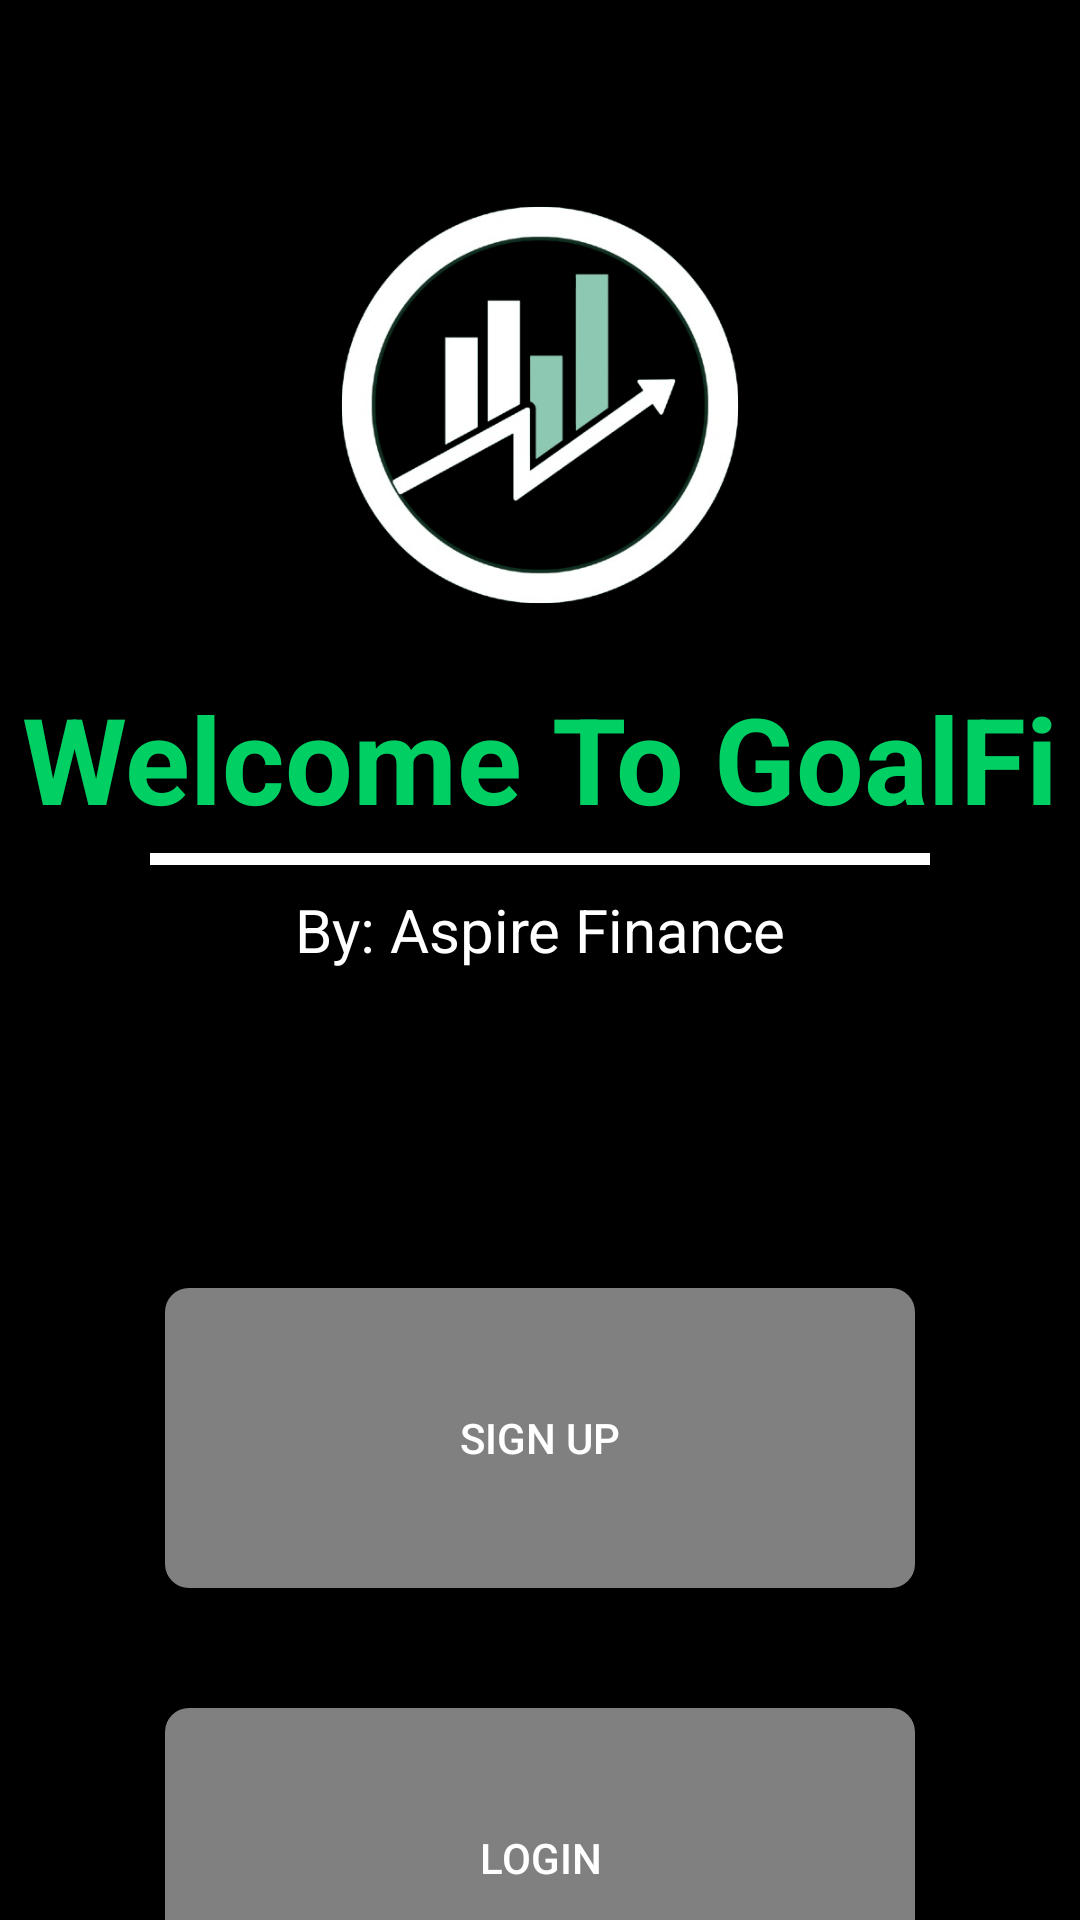

The Android layout XML behind this screen, and the referenced resources:
<!-- AndroidManifest.xml: application theme Theme.GoalFi -->
<!-- res/layout/activity_startpage.xml -->
<?xml version="1.0" encoding="utf-8"?>
<androidx.constraintlayout.widget.ConstraintLayout
    xmlns:android="http://schemas.android.com/apk/res/android"
    xmlns:app="http://schemas.android.com/apk/res-auto"
    xmlns:tools="http://schemas.android.com/tools"
    android:id="@+id/logo"
    android:layout_width="match_parent"
    android:layout_height="match_parent"
    android:background="@color/black"
    tools:context=".MainActivity">

    
    <ImageView
        android:id="@+id/imageView"
        android:layout_width="150dp"
        android:layout_height="150dp"
        android:layout_marginTop="60dp"
        android:contentDescription="Logo"
        app:layout_constraintEnd_toEndOf="parent"
        app:layout_constraintStart_toStartOf="parent"
        app:layout_constraintTop_toTopOf="parent"
        app:srcCompat="@drawable/logo"/>

    
    <TextView
        android:id="@+id/wlcmsg"
        android:layout_width="wrap_content"
        android:layout_height="wrap_content"
        android:layout_marginTop="16dp"
        android:text="Welcome To GoalFi"
        android:textStyle="bold"
        android:textSize="40sp"
        android:textColor="@color/lightgreen"
        app:layout_constraintTop_toBottomOf="@id/imageView"
        app:layout_constraintStart_toStartOf="parent"
        app:layout_constraintEnd_toEndOf="parent"
        app:layout_constraintHorizontal_bias="0.5" />

    <View
        android:id="@+id/bar"
        android:layout_width="match_parent"
        android:layout_height="4dp"
        android:layout_marginTop="5dp"
        android:layout_marginHorizontal="50dp"
        android:background="@android:color/white"
        app:layout_constraintTop_toBottomOf="@id/wlcmsg"/>

    <TextView
        android:id="@+id/credits"
        android:layout_width="wrap_content"
        android:layout_height="wrap_content"
        android:layout_marginTop="8dp"
        android:text="By: Aspire Finance"
        android:textSize="20sp"
        android:textColor="@android:color/white"
        app:layout_constraintTop_toBottomOf="@id/bar"
        app:layout_constraintStart_toStartOf="parent"
        app:layout_constraintEnd_toEndOf="parent"
        app:layout_constraintHorizontal_bias="0.5" />

    <Button
        android:id="@+id/signup_redirect"
        android:layout_width="250dp"
        android:layout_height="100dp"
        android:layout_marginTop="150dp"
        android:text="Sign Up"
        android:textColor="@android:color/white"
        app:backgroundTint="@null"
        android:background="@drawable/button"
        app:layout_constraintTop_toBottomOf="@id/wlcmsg"
        app:layout_constraintStart_toStartOf="parent"
        app:layout_constraintEnd_toEndOf="parent" />

    <Button
        android:id="@+id/login_redirect"
        android:layout_width="250dp"
        android:layout_height="100dp"
        android:layout_marginTop="40dp"
        android:text="Login"
        android:textColor="@android:color/white"
        app:backgroundTint="@null"
        android:background="@drawable/button"
        app:layout_constraintTop_toBottomOf="@id/signup_redirect"
        app:layout_constraintStart_toStartOf="parent"
        app:layout_constraintEnd_toEndOf="parent"/>

</androidx.constraintlayout.widget.ConstraintLayout>
<!-- resources referenced by this layout -->
<resources>
  <color name="black">#FF000000</color>
  <color name="lightgreen">#00CF64</color>
  <!-- drawable button (drawable) -->
  <?xml version="1.0" encoding="utf-8"?>
  <shape xmlns:android="http://schemas.android.com/apk/res/android">
      <solid android:color="@color/transparentWhite"/>  
      <corners android:radius="8dp"/>  
  </shape>
  <!-- drawable logo: png bitmap (drawable, 99835 bytes) -->
  <style name="Theme.GoalFi" parent="Base.Theme.GoalFi" />
  <color name="transparentWhite">#80FFFFFF</color>
  <style name="Base.Theme.GoalFi" parent="Theme.Material3.DayNight.NoActionBar">
          
          
      </style>
</resources>
